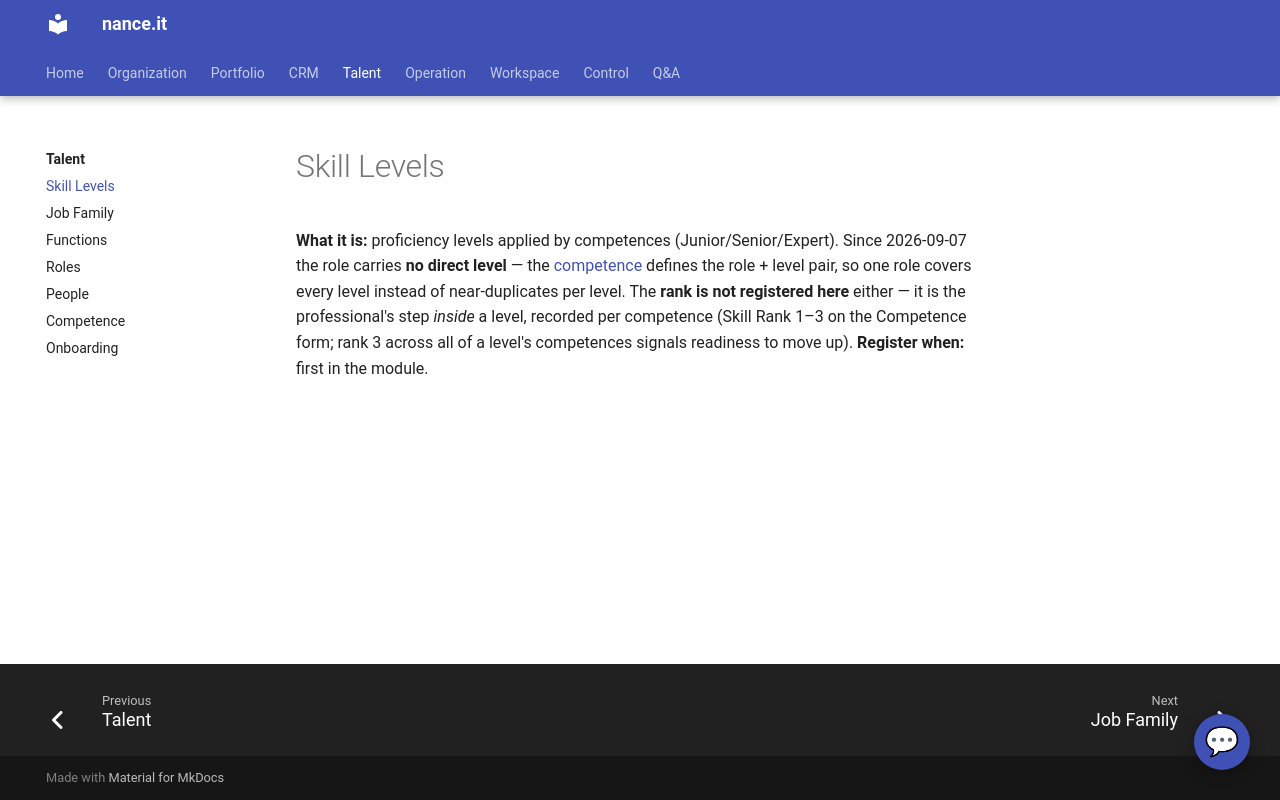

repository: Neun-Design/Nance · page: talent/skill-levels/index.html · generator: mkdocs

---
title: "Skill Levels"
audience: stakeholder
purpose: "Skill Levels — what it is, when to register one, and its key fields"
---

# Skill Levels

**What it is:** proficiency levels applied by competences (Junior/Senior/Expert). Since
2026-09-07 the role carries **no direct level** — the [competence](competence.md) defines
the role + level pair, so one role covers every level instead of near-duplicates per level.
The **rank is not registered here** either — it is the professional's step *inside* a
level, recorded per competence (Skill Rank 1–3 on the Competence form; rank 3 across all
of a level's competences signals readiness to move up).
**Register when:** first in the module.
